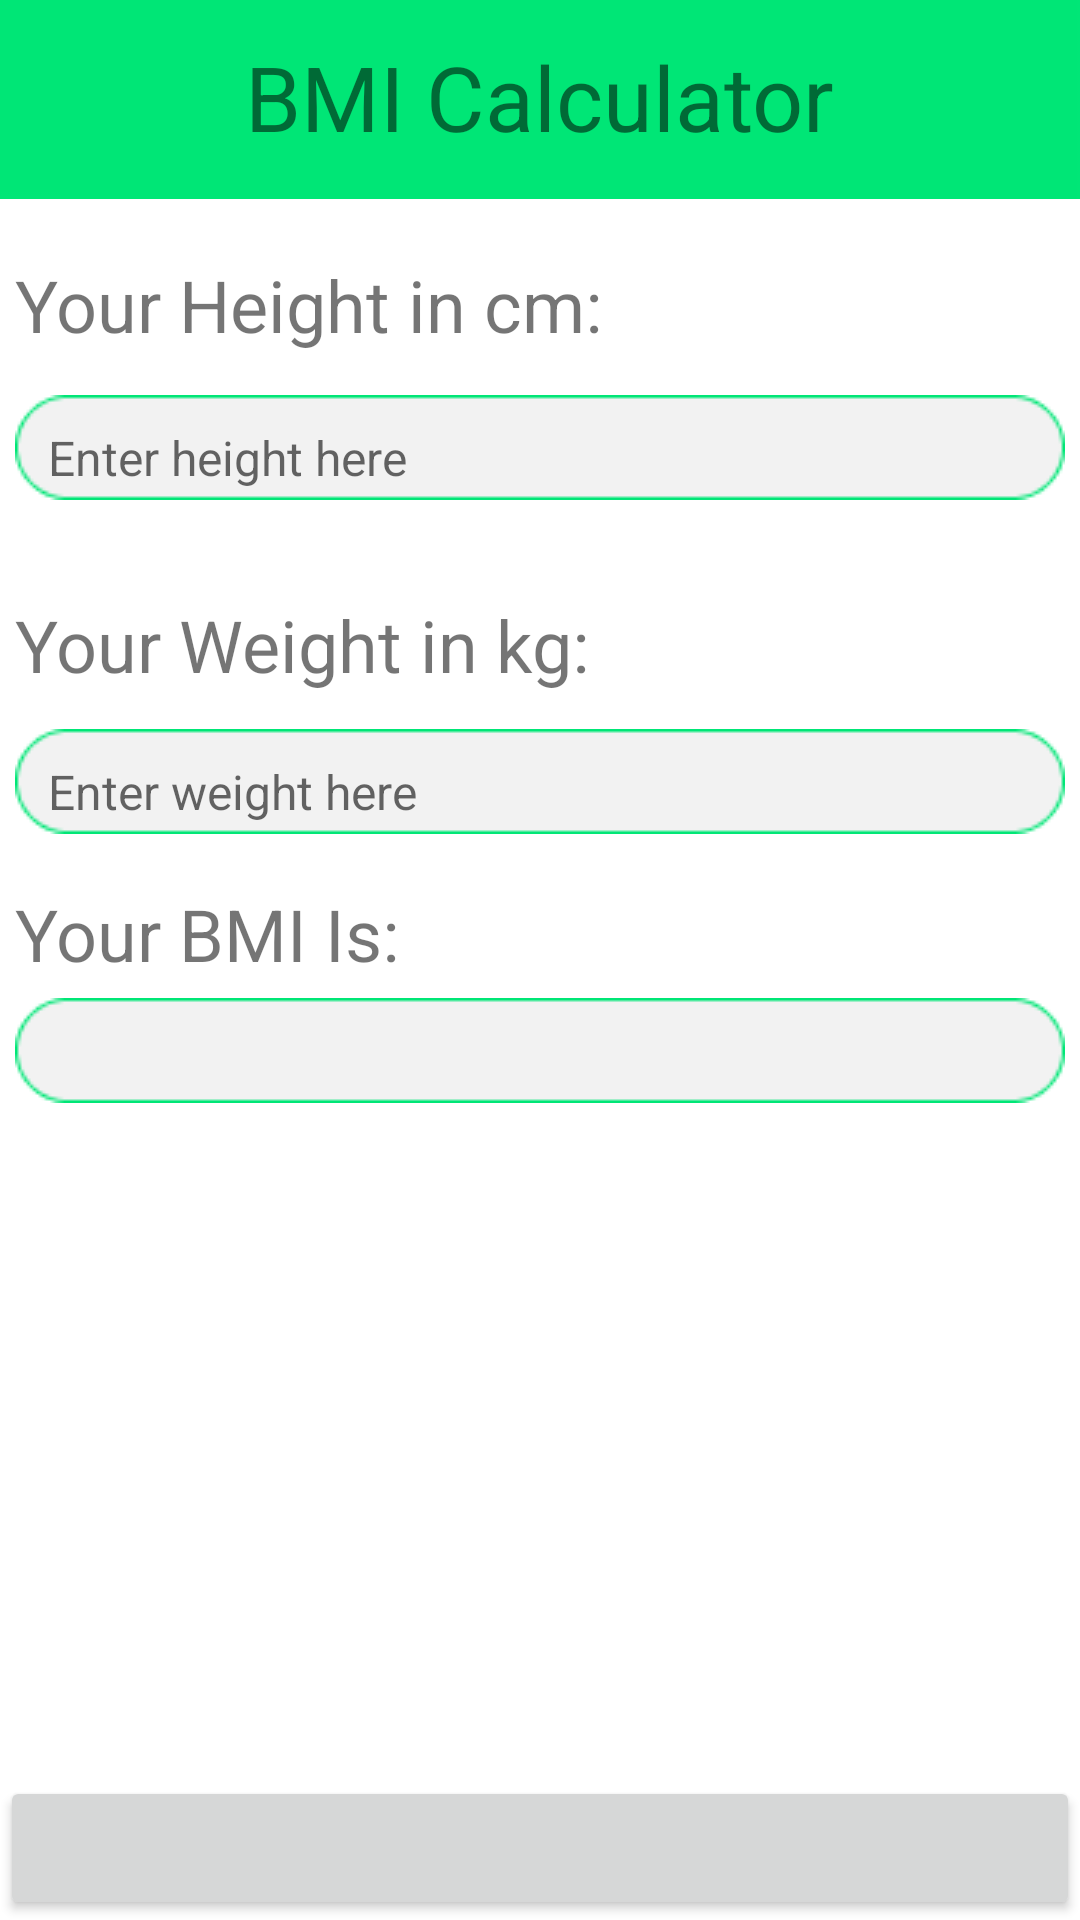

Android layout source for this screen:
<!-- AndroidManifest.xml: application theme AppTheme -->
<!-- res/layout/activity_bmi_calculator.xml -->
<RelativeLayout xmlns:android="http://schemas.android.com/apk/res/android"
                xmlns:app="http://schemas.android.com/apk/res-auto"
                xmlns:tools="http://schemas.android.com/tools"
                android:layout_width="match_parent"
                android:layout_height="match_parent"
                android:background="#ffffff"
                tools:context="leema.com.daytrip1.FullscreenActivity">

    
    <TextView
        android:id="@+id/bmi_result_header"
        android:layout_width="wrap_content"
        android:layout_height="wrap_content"
        android:layout_above="@+id/result_bmi"
        android:layout_alignStart="@+id/imageView2"
        android:layout_marginBottom="8dp"
        android:text="Your BMI Is:"
        android:textSize="24sp"/>

    <TextView
        android:id="@+id/fullscreen_content"
        android:layout_width="match_parent"
        android:layout_height="match_parent"
        android:gravity="center"
        android:keepScreenOn="true"
        android:textSize="50sp"
        android:textStyle="bold"
        android:layout_alignParentTop="true"
        android:layout_alignParentStart="true"/>

    <ImageView
        android:id="@+id/imageView"
        android:layout_width="wrap_content"
        android:layout_height="wrap_content"
        android:layout_marginTop="14dp"
        app:srcCompat="@drawable/numberbox"
        android:layout_below="@+id/user_height"
        android:layout_alignStart="@+id/user_height"/>

    <TextView
        android:id="@+id/user_height"
        android:layout_width="wrap_content"
        android:layout_height="wrap_content"
        android:layout_alignStart="@+id/numberbox"
        android:layout_below="@+id/rectangle"
        android:layout_marginTop="19dp"
        android:text="Your Height in cm:"
        android:textSize="24sp"/>

    <View
        android:id="@+id/rectangle"
        android:layout_width="411dp"
        android:layout_height="90dp"
        android:layout_alignParentLeft="true"
        android:layout_alignParentTop="true"
        android:layout_marginTop="-24dp"
        android:background="@drawable/header"/>

    <TextView
        android:id="@+id/bmi_header"
        android:layout_width="wrap_content"
        android:layout_height="wrap_content"
        android:layout_alignBottom="@+id/rectangle"
        android:layout_centerHorizontal="true"
        android:layout_marginBottom="14dp"
        android:text="BMI Calculator"
        android:textSize="30sp"/>

    <TextView
        android:id="@+id/user_weight"
        android:layout_width="wrap_content"
        android:layout_height="wrap_content"
        android:layout_alignStart="@+id/imageView"
        android:layout_below="@+id/imageView"
        android:layout_marginTop="32dp"
        android:text="Your Weight in kg:"
        android:textSize="24sp"/>

    <FrameLayout
        android:layout_width="match_parent"
        android:layout_height="wrap_content"
        android:fitsSystemWindows="true"
        android:layout_alignParentBottom="true"
        android:layout_alignParentStart="true"
        android:id="@+id/frameLayout">

        <LinearLayout
            android:id="@+id/fullscreen_content_controls"
            style="?metaButtonBarStyle"
            android:layout_width="match_parent"
            android:layout_height="wrap_content"
            android:layout_gravity="bottom|center_horizontal"
            android:background="@android:color/transparent"
            android:orientation="horizontal"
            tools:ignore="UselessParent">

            <Button
                android:id="@+id/dummy_button"
                style="?metaButtonBarButtonStyle"
                android:layout_width="0dp"
                android:layout_height="wrap_content"
                android:layout_weight="1"
                android:text="@string/dummy_button"
                android:textColor="@android:color/transparent"
                android:textColorLink="@android:color/transparent"/>

        </LinearLayout>

    </FrameLayout>

    <ImageView
        android:id="@+id/numberbox"
        android:layout_width="wrap_content"
        android:layout_height="wrap_content"
        app:srcCompat="@drawable/numberbox"
        android:layout_below="@+id/user_weight"
        android:layout_centerHorizontal="true"
        android:layout_marginTop="12dp"/>

    <ImageView
        android:id="@+id/imageView2"
        android:layout_width="wrap_content"
        android:layout_height="wrap_content"
        app:srcCompat="@drawable/numberbox"
        android:layout_below="@+id/calcbutton"
        android:layout_alignStart="@+id/numberbox"
        android:layout_marginTop="43dp"/>

    <TextView
        android:id="@+id/result_bmi"
        android:layout_width="wrap_content"
        android:layout_height="wrap_content"
        android:layout_alignBottom="@+id/imageView2"
        android:layout_centerHorizontal="true"
        android:textSize="24sp"/>

    <EditText
        android:id="@+id/enterheight"
        android:layout_width="wrap_content"
        android:layout_height="wrap_content"
        android:backgroundTint="@android:color/transparent"
        android:ems="10"
        android:hint="Enter height here"
        android:inputType="number"
        android:textColorLink="@android:color/transparent"
        android:textSize="16sp"
        android:layout_alignTop="@+id/imageView"
        android:layout_alignStart="@+id/imageView"
        android:layout_marginStart="7dp"/>

    <EditText
        android:id="@+id/enterweight"
        android:layout_width="wrap_content"
        android:layout_height="wrap_content"
        android:backgroundTint="@android:color/transparent"
        android:ems="10"
        android:hint="Enter weight here"
        android:inputType="number"
        android:textColorLink="@android:color/transparent"
        android:textSize="16sp"
        android:layout_alignTop="@+id/numberbox"
        android:layout_alignStart="@+id/enterheight"/>

    <ImageButton
        android:id="@+id/calcbutton"
        android:layout_width="wrap_content"
        android:layout_height="wrap_content"
        android:layout_below="@+id/enterweight"
        android:layout_centerHorizontal="true"
        android:layout_marginTop="8dp"
        android:background="@android:color/transparent"
        app:srcCompat="@drawable/calc_small"/>

    <ImageButton
        android:id="@+id/bmi_back"
        android:layout_width="wrap_content"
        android:layout_height="wrap_content"
        android:layout_alignBottom="@+id/bmi_header"
        android:layout_alignStart="@+id/user_height"
        android:background="@android:color/transparent"
        app:srcCompat="@drawable/back_icon"/>


    

</RelativeLayout>
<!-- resources referenced by this layout -->
<resources>
  <!-- drawable header: png bitmap (drawable, 324 bytes) -->
  <!-- drawable numberbox: png bitmap (drawable, 1119 bytes) -->
  <string name="dummy_button">Dummy Button</string>
  <style name="AppTheme" parent="Theme.AppCompat.Light.NoActionBar">
          
          <item name="colorPrimary">#000000</item>
          <item name="colorPrimaryDark">#000000</item>
          <item name="colorAccent">#607D8B</item>
      </style>
</resources>
